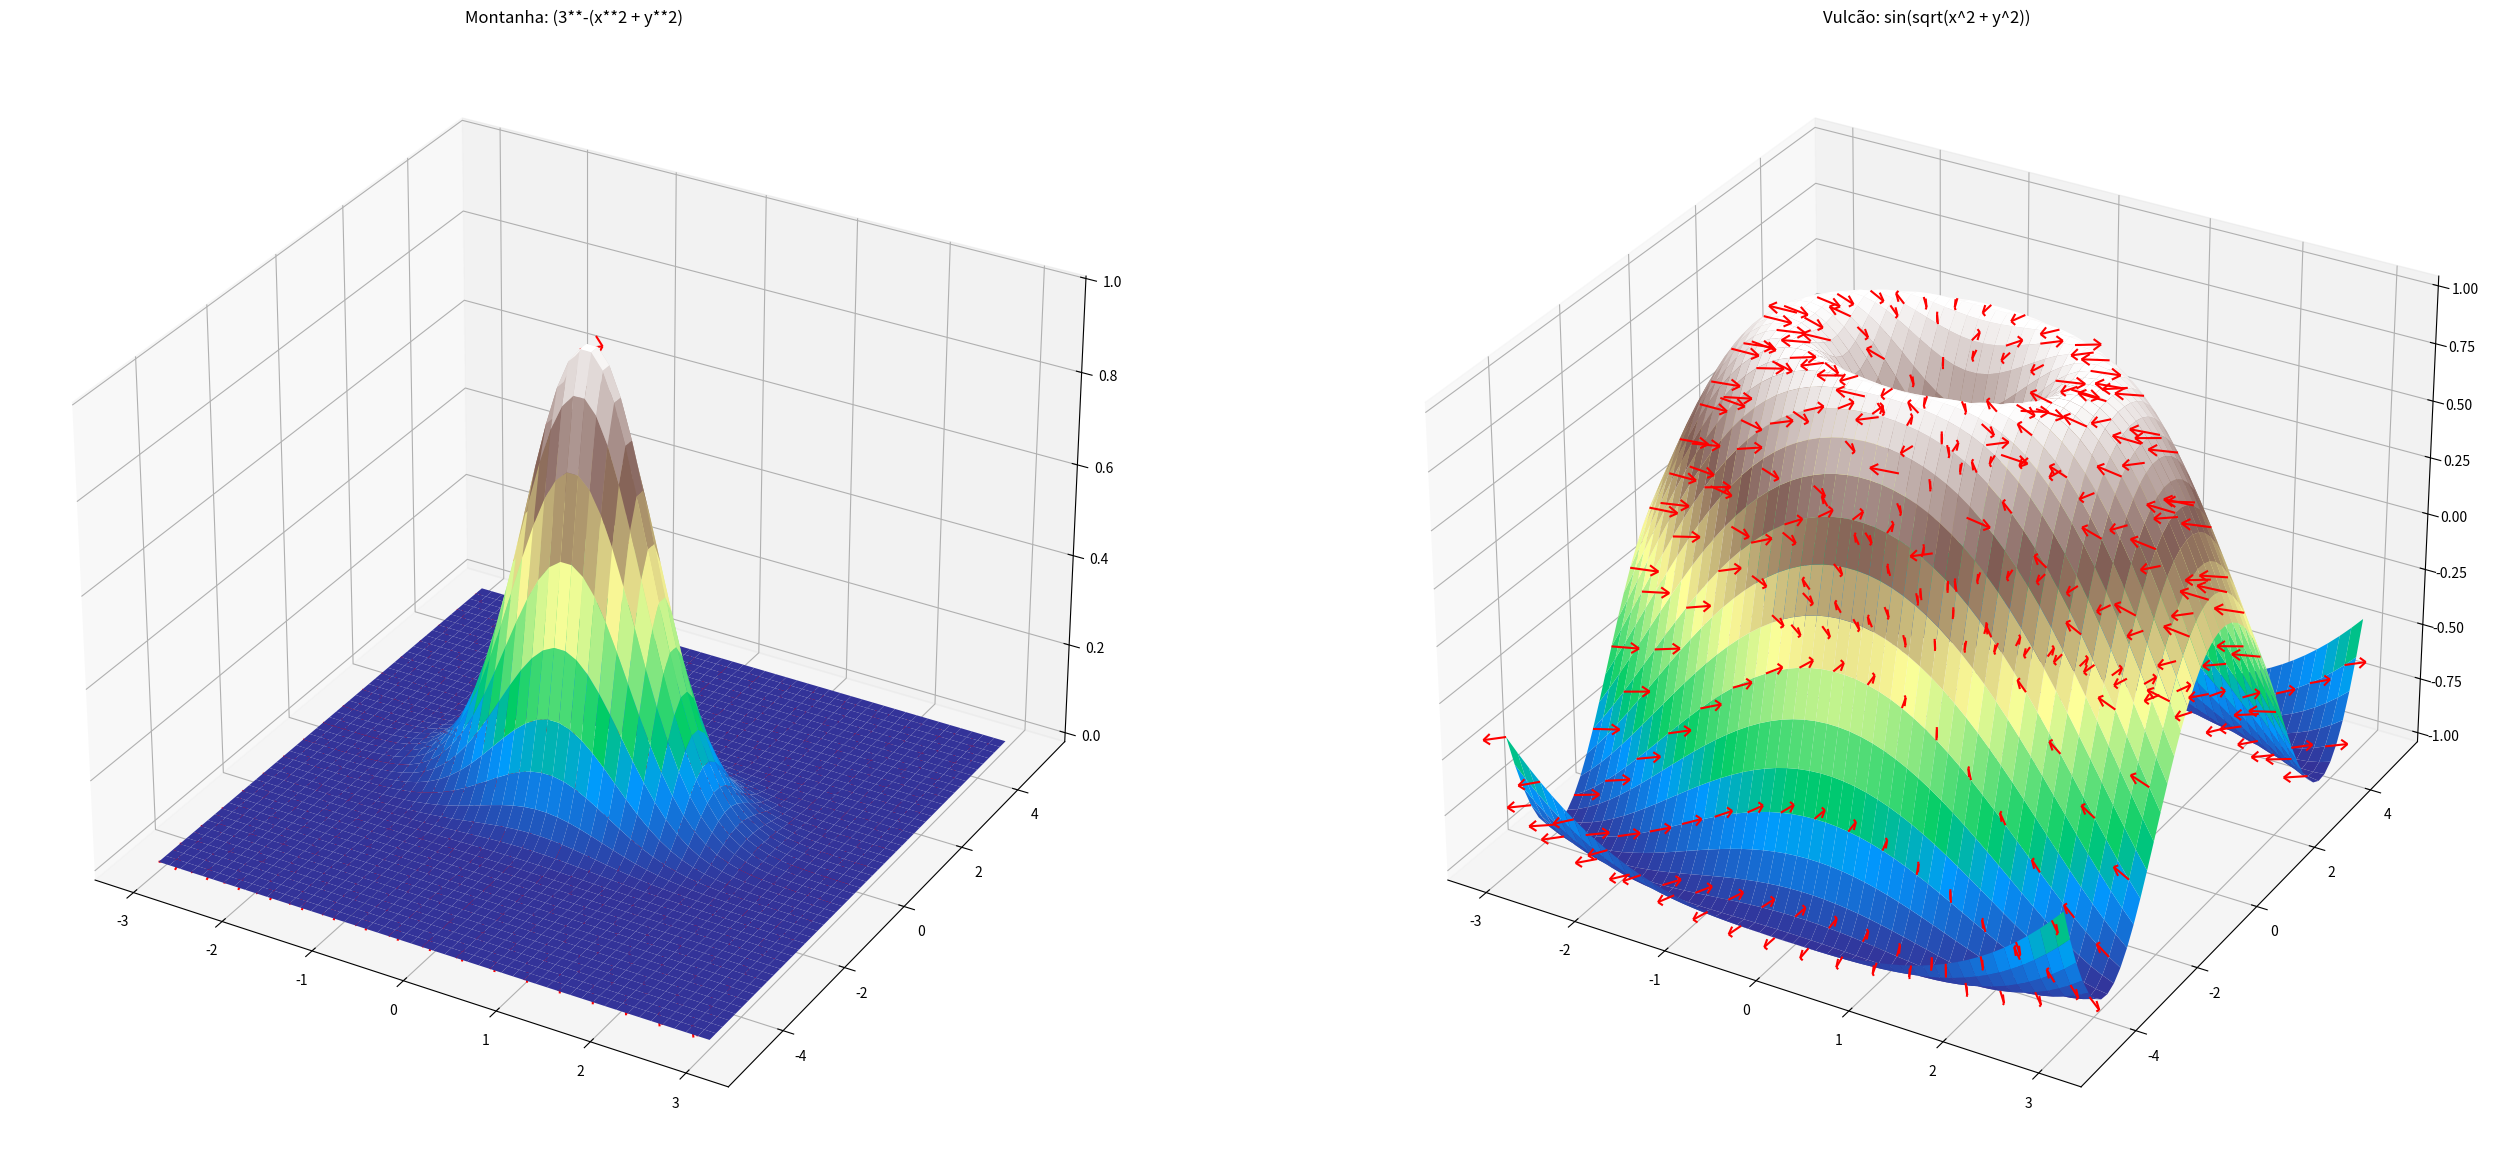

Here is the Python script that generated this plot:
import numpy as np
import matplotlib.pyplot as plt
from mpl_toolkits.mplot3d import Axes3D

class Funções:
    
    def __init__(self, x, y):
        self.pico_de_montanha = self.montanha(x, y)
        self.vulcão = self.parece_um_vulcão(x, y)
    
    def montanha(self, x, y):
        self.pico_de_montanha = (3**-(x**2 + y**2))
        return self.pico_de_montanha

    def parece_um_vulcão(self, x, y):
        self.vulcão = np.sin(np.sqrt(x**2 + y**2))
        return self.vulcão

    def gradiente_montanha(self, x, y):
        dx = -2 * x * np.log(3) * 3**-(x**2 + y**2)
        dy = -2 * y * np.log(3) * 3**-(x**2 + y**2)
        return dx, dy

    def gradiente_vulcão(self, x, y):
        r = np.sqrt(x**2 + y**2)
        dx = x * np.cos(r) / r
        dy = y * np.cos(r) / r
        return dx, dy
    
class Plot:

    def __init__(self):
        self.gráfico = plt.figure(figsize=(32, 24))

    def subplot(self, x, y, z, dx, dy, title, i):
        ax = self.gráfico.add_subplot(i, projection='3d')
        ax.plot_surface(x, y, z, cmap='terrain')
        ax.quiver(x[::3, ::3], y[::3, ::3], z[::3, ::3], dx[::3, ::3], dy[::3, ::3], 0, length=0.3, normalize=True, color='r')
        ax.set_title(title)

x = np.linspace(-3, 3, 50)
y = np.linspace(-5, 5, 50)
x, y = np.meshgrid(x, y)

f = Funções(x, y)
plot = Plot()
dx, dy = f.gradiente_montanha(x, y)
sp_mt = plot.subplot(x, y, f.pico_de_montanha, dx, dy, "Montanha: (3**-(x**2 + y**2)", 121)

dx, dy = f.gradiente_vulcão(x, y)
sp_mt = plot.subplot(x, y, f.vulcão, dx, dy, "Vulcão: sin(sqrt(x^2 + y^2))", 122)

plt.show()
